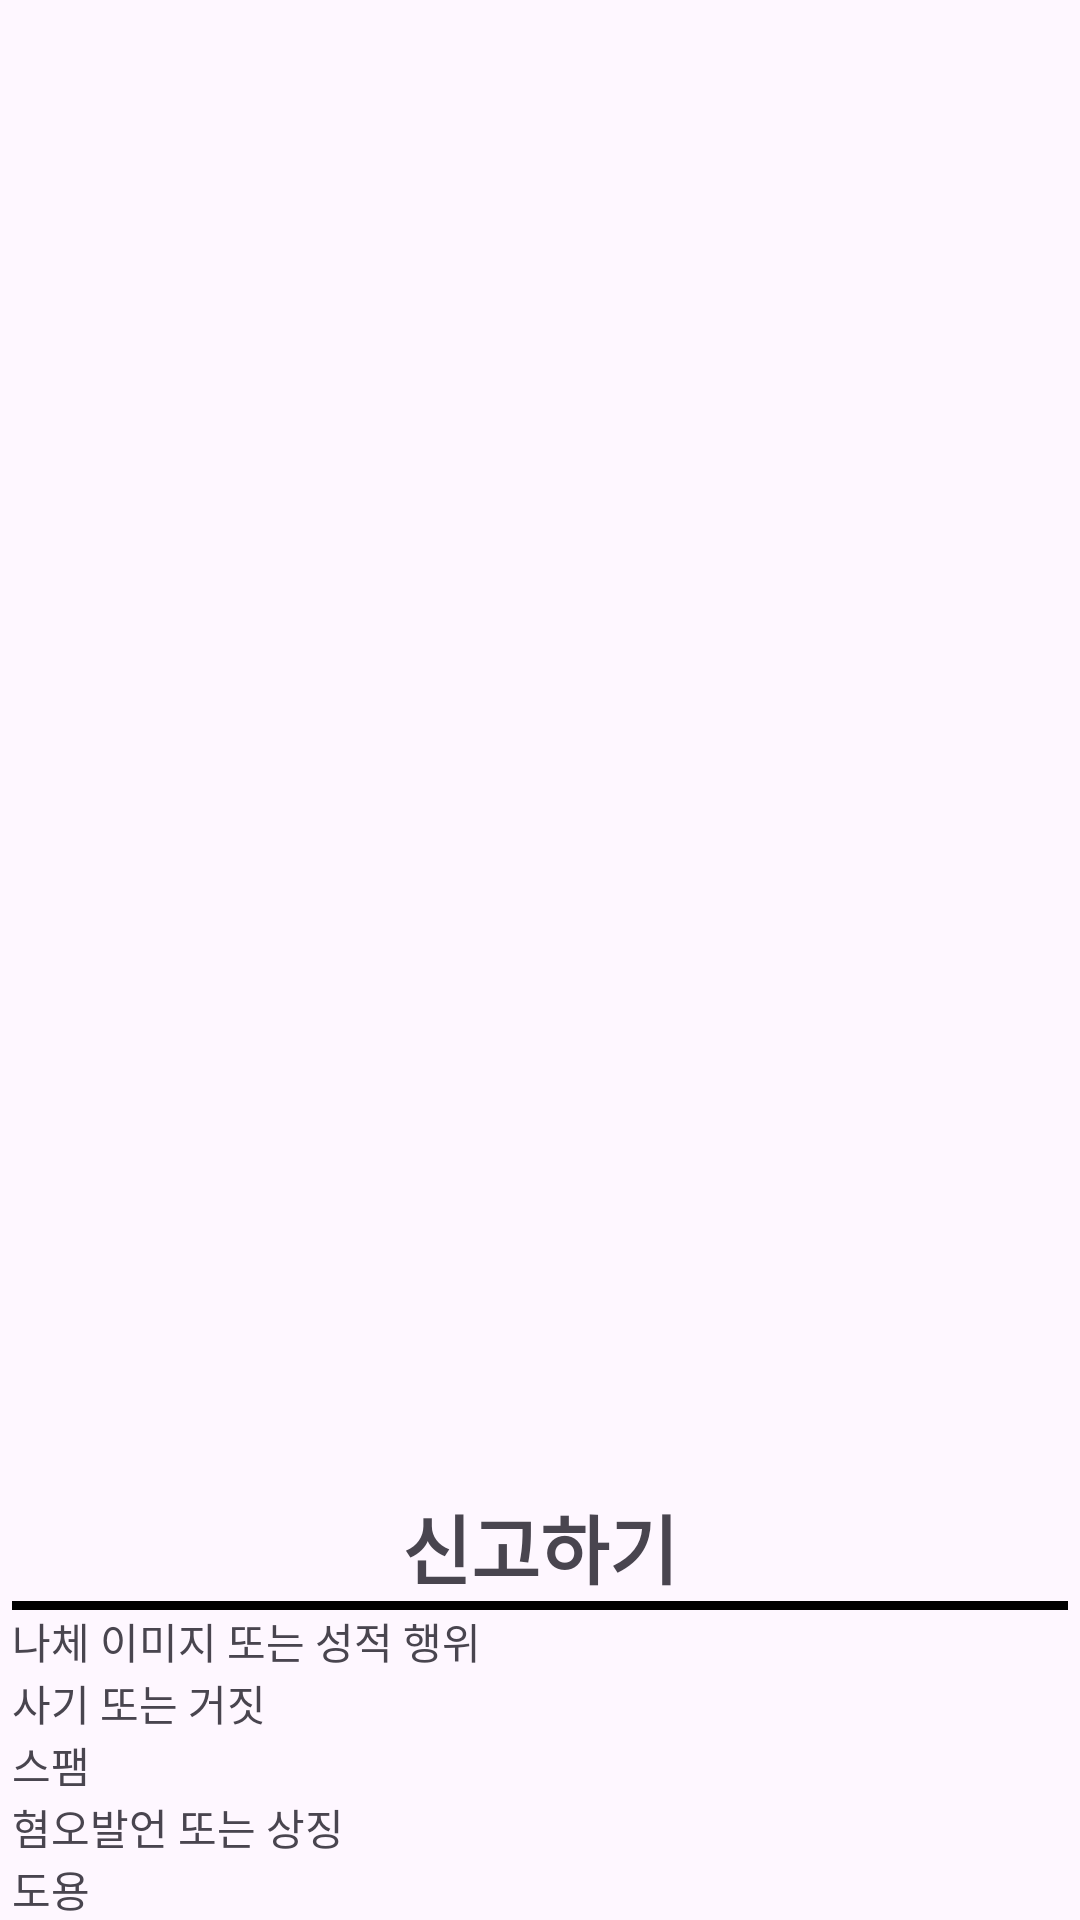

Reconstruct the res/layout file that produces this screen, plus the resources it refers to.
<!-- AndroidManifest.xml: application theme Theme.ToNight -->
<!-- res/layout/more112.xml -->
<?xml version="1.0" encoding="utf-8"?>
<androidx.coordinatorlayout.widget.CoordinatorLayout xmlns:android="http://schemas.android.com/apk/res/android"
    android:layout_width="match_parent"
    android:layout_height="match_parent"
    xmlns:app="http://schemas.android.com/apk/res-auto">
    <LinearLayout
        android:id="@+id/bs112"
        android:layout_width="match_parent"
        android:layout_height="wrap_content"
        android:orientation="vertical"
        app:layout_behavior="com.google.android.material.bottomsheet.BottomSheetBehavior"
        app:behavior_peekHeight="500dp"
        android:layout_marginLeft="4dp"
        android:layout_marginRight="4dp"
        android:layout_alignParentBottom="true"
        android:background="?attr/actionBarItemBackground">

            <com.google.android.material.textview.MaterialTextView
            android:id="@+id/title_112"
            android:layout_width="match_parent"
            android:layout_height="wrap_content"
            android:text="신고하기"
            android:textStyle="bold"
            android:textSize="25sp"
            android:gravity="center"/>
        <TextView
            android:layout_width="match_parent"
            android:layout_height="wrap_content"
            android:textColor="@color/black"
            android:textSize="2dp"
            android:background="@color/black"/>

        <TextView
            android:id="@+id/singo_1"
            android:layout_width="match_parent"
            android:layout_height="wrap_content"
            android:text="나체 이미지 또는 성적 행위"/>
        <TextView
            android:id="@+id/singo_2"
            android:layout_width="match_parent"
            android:layout_height="wrap_content"
            android:text="사기 또는 거짓"/>
        <TextView
            android:id="@+id/singo_3"
            android:layout_width="match_parent"
            android:layout_height="wrap_content"
            android:text="스팸"/>
        <TextView
            android:id="@+id/singo_4"
            android:layout_width="match_parent"
            android:layout_height="wrap_content"
            android:text="혐오발언 또는 상징"/>
        <TextView
            android:id="@+id/singo_5"
            android:layout_width="match_parent"
            android:layout_height="wrap_content"
            android:text="도용"/>

    </LinearLayout>

</androidx.coordinatorlayout.widget.CoordinatorLayout>
<!-- resources referenced by this layout -->
<resources>
  <color name="black">#FF000000</color>
  <style name="Theme.ToNight" parent="Base.Theme.ToNight" />
  <style name="Base.Theme.ToNight" parent="Theme.Material3.DayNight.NoActionBar">
          
          
      </style>
</resources>
